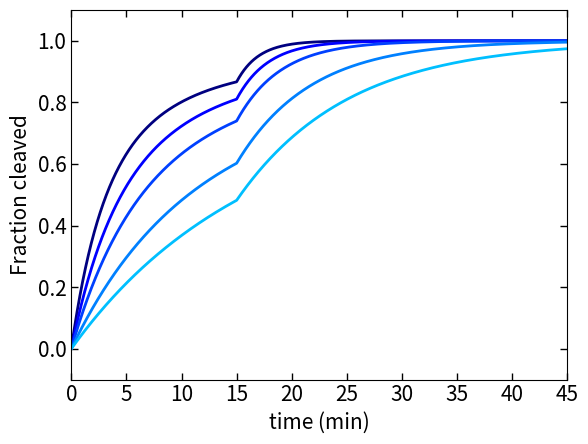

The matplotlib source for this figure:
# -*- coding: utf-8 -*-
"""
Created on Thu Sep 17 08:47:36 2020

[redacted]
"""

import numpy as np
import scipy.integrate as spi
import matplotlib as mpl
import matplotlib.pyplot as plt

def txn_cleave_eqs(t,x,temp_con,krz):
    
    k_txn = 0.025 # per second
    
    uRSDg = x[0]
    cRSDg = x[1]
    
    
    duRSDg = k_txn*temp_con - krz*uRSDg
    
    dcRSDg = krz*uRSDg
   
    
    return [duRSDg,dcRSDg]

csl =[[0,0,0.5],
      [0,0,1],
      [0,0.25,1],
      [0,0.5,1],
      [0,0.75,1]]

t_sim1 = np.linspace(0,15/60,1001)*3600 # seconds

#         
krz = [0.5/60,0.35/60,0.25/60,0.15/60,0.1/60] # per s


for n in range(len(krz)):
    
    int_con = [0,0]
    temp_con = 25
    sol1 = spi.solve_ivp(lambda t, x: txn_cleave_eqs(t,x,temp_con,krz[n]),[t_sim1[0],t_sim1[-1]],int_con,t_eval=t_sim1)
    
    t_sim = np.linspace(sol1.t[-1]/3600,1,1001)*3600 # seconds
    int_con = [sol1.y[0][-1],sol1.y[1][-1]]
    temp_con = 0
    
    sol2 = spi.solve_ivp(lambda t, x: txn_cleave_eqs(t,x,temp_con,krz[n]),[t_sim[0],t_sim[-1]],int_con,t_eval=t_sim)

    uRSDg = np.concatenate([sol1.y[0],sol2.y[0]])
    cRSDg = np.concatenate([sol1.y[1],sol2.y[1]])
    time = np.concatenate([sol1.t,sol2.t])
    
    plt.plot(time/60,cRSDg/(uRSDg+cRSDg),color=csl[n],linewidth=2)

plt.ylabel('Fraction cleaved',fontsize=15)
plt.xlabel('time (min)',fontsize=15)
plt.xlim(0,45)
plt.ylim(-0.1,1.1)
plt.xticks(fontsize=15)
plt.yticks(fontsize=15)
ax1 = plt.gca()
ax1.xaxis.set_tick_params(which='both',size=5,width=1,direction='in',top='on')
ax1.yaxis.set_tick_params(which='both',size=5,width=1,direction='in',right='on')

